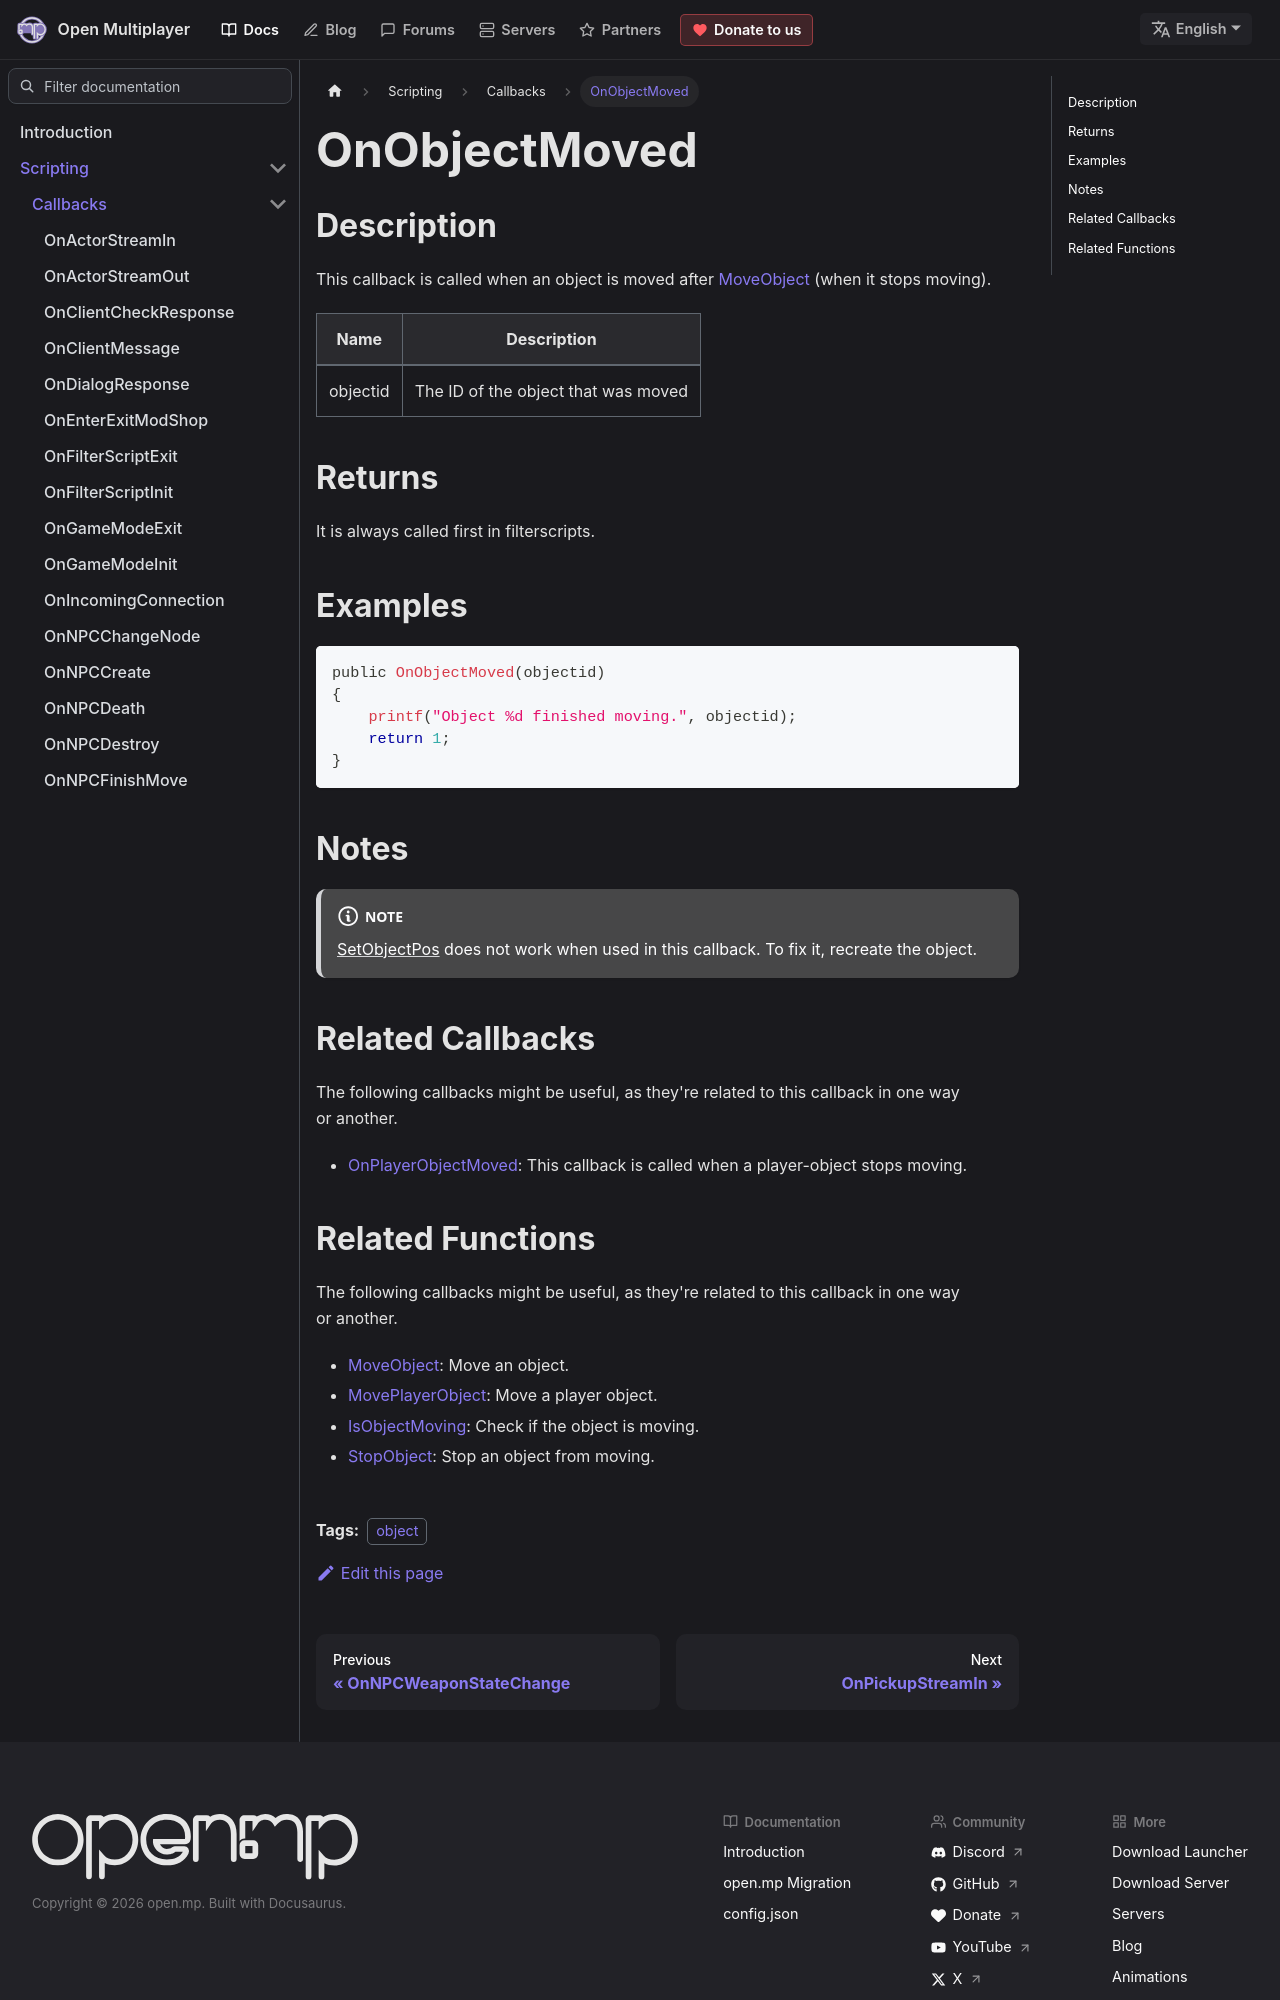

repository: openmultiplayer/web · page: docs/scripting/callbacks/OnObjectMoved.html · generator: docusaurus

---
title: OnObjectMoved
sidebar_label: OnObjectMoved
description: This callback is called when an object is moved after MoveObject (when it stops moving).
tags: ["object"]
---

## Description

This callback is called when an object is moved after [MoveObject](../functions/MoveObject) (when it stops moving).

| Name     | Description                         |
| -------- | ----------------------------------- |
| objectid | The ID of the object that was moved |

## Returns

It is always called first in filterscripts.

## Examples

```c
public OnObjectMoved(objectid)
{
    printf("Object %d finished moving.", objectid);
    return 1;
}
```

## Notes

:::note

[SetObjectPos](../functions/SetObjectPos) does not work when used in this callback. To fix it, recreate the object.

:::

## Related Callbacks

The following callbacks might be useful, as they're related to this callback in one way or another.

- [OnPlayerObjectMoved](OnPlayerObjectMoved): This callback is called when a player-object stops moving.
